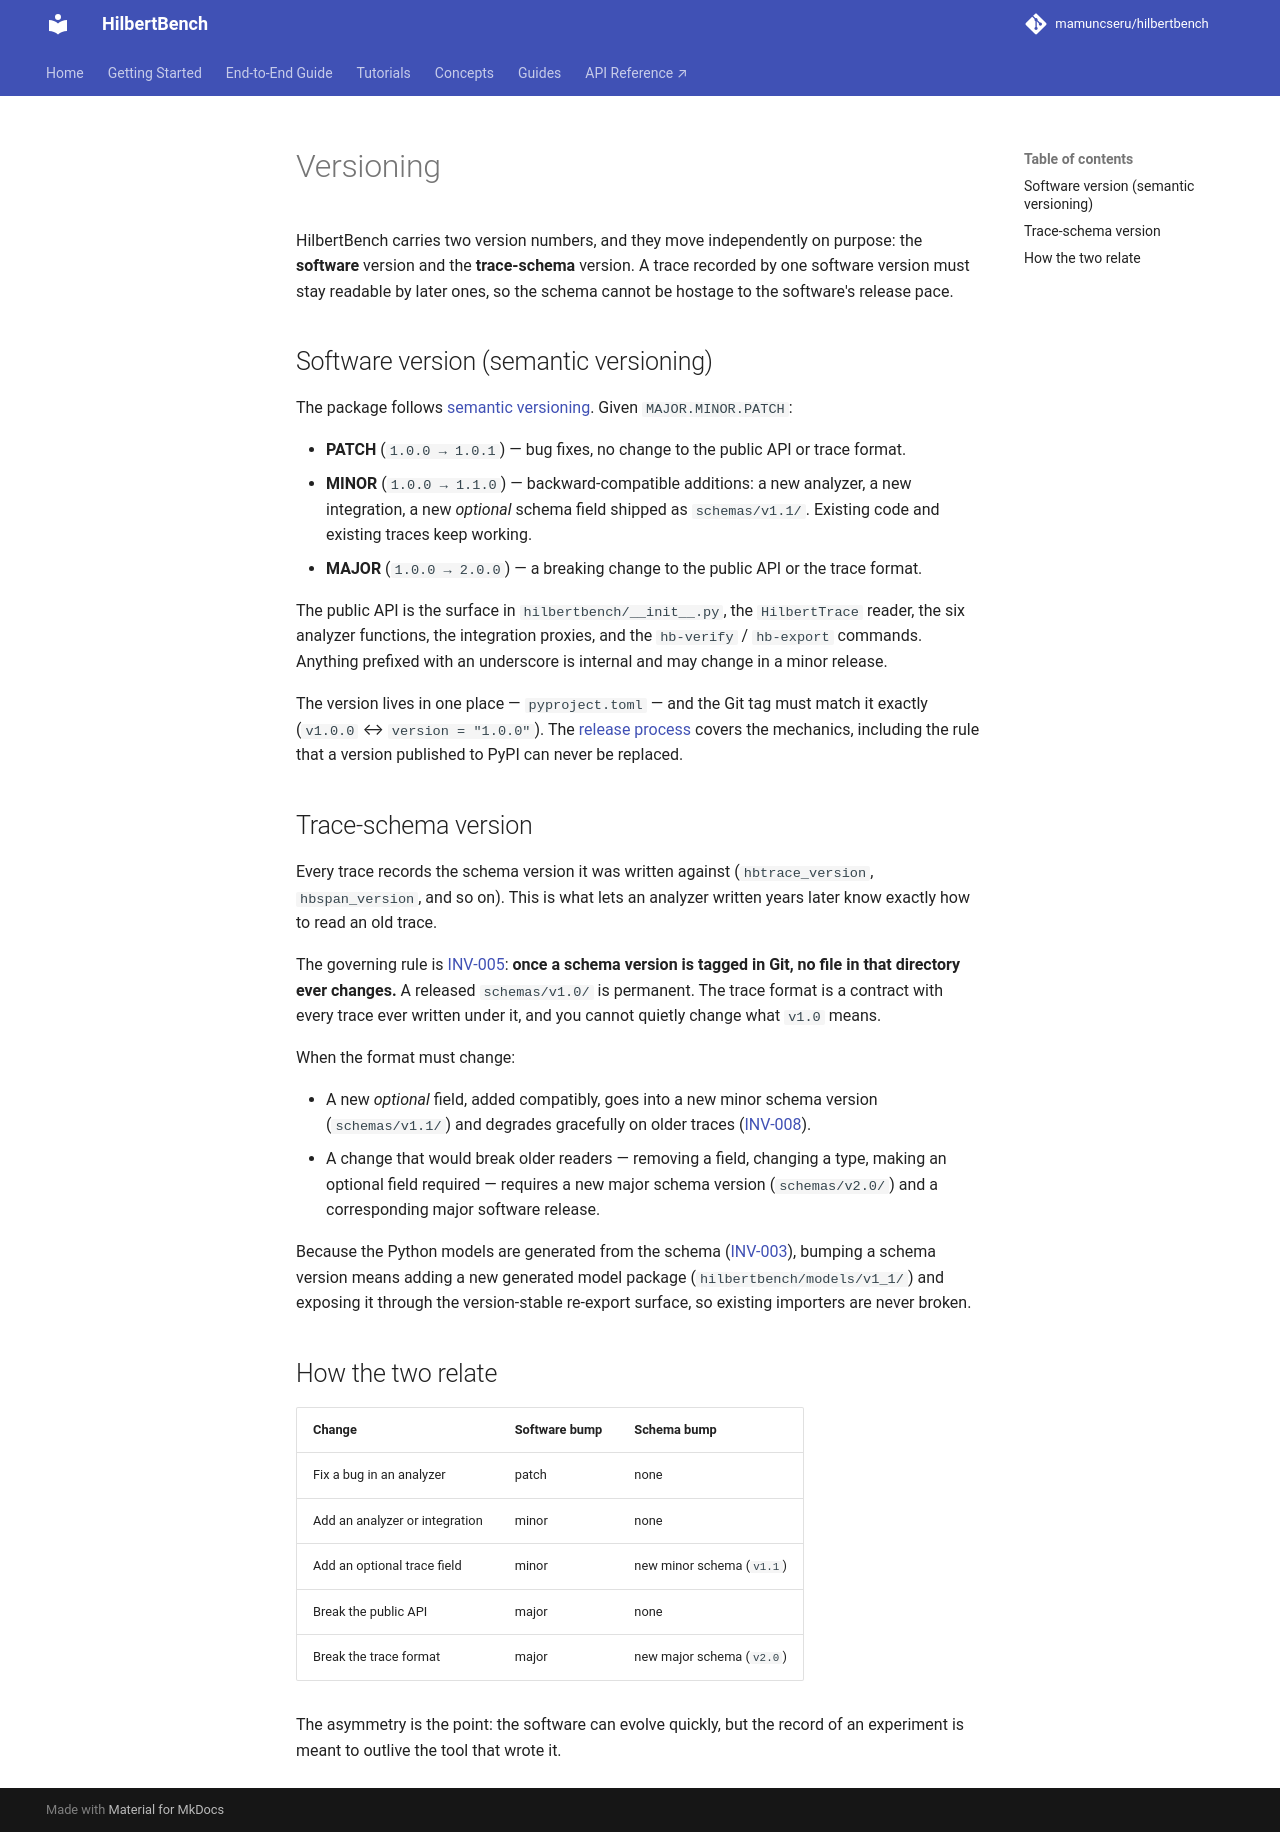

repository: mamuncseru/hilbertbench · page: architecture/004_versioning/index.html · generator: mkdocs

# Versioning

HilbertBench carries two version numbers, and they move independently
on purpose: the **software** version and the **trace-schema** version.
A trace recorded by one software version must stay readable by later
ones, so the schema cannot be hostage to the software's release pace.

## Software version (semantic versioning)

The package follows [semantic versioning](https://semver.org).
Given `MAJOR.MINOR.PATCH`:

- **PATCH** (`1.0.0 → 1.0.1`) — bug fixes, no change to the public API
  or trace format.
- **MINOR** (`1.0.0 → 1.1.0`) — backward-compatible additions: a new
  analyzer, a new integration, a new *optional* schema field shipped as
  `schemas/v1.1/`. Existing code and existing traces keep working.
- **MAJOR** (`1.0.0 → 2.0.0`) — a breaking change to the public API or
  the trace format.

The public API is the surface in `hilbertbench/__init__.py`, the
`HilbertTrace` reader, the six analyzer functions, the integration
proxies, and the `hb-verify` / `hb-export` commands. Anything prefixed
with an underscore is internal and may change in a minor release.

The version lives in one place — `pyproject.toml` — and the Git tag
must match it exactly (`v1.0.0` ↔ `version = "1.0.0"`). The
[release process](https://github.com/mamuncseru/hilbertbench/blob/main/RELEASING.md)
covers the mechanics, including the rule that a version published to
PyPI can never be replaced.

## Trace-schema version

Every trace records the schema version it was written against
(`hbtrace_version`, `hbspan_version`, and so on). This is what lets an
analyzer written years later know exactly how to read an old trace.

The governing rule is [INV-005](../reference/invariants.md): **once a schema
version is tagged in Git, no file in that directory ever changes.** A
released `schemas/v1.0/` is permanent. The trace format is a contract
with every trace ever written under it, and you cannot quietly change
what `v1.0` means.

When the format must change:

- A new *optional* field, added compatibly, goes into a new minor
  schema version (`schemas/v1.1/`) and degrades gracefully on older
  traces ([INV-008](../reference/invariants.md)).
- A change that would break older readers — removing a field, changing
  a type, making an optional field required — requires a new major
  schema version (`schemas/v2.0/`) and a corresponding major software
  release.

Because the Python models are generated from the schema
([INV-003](../reference/invariants.md)), bumping a schema version means adding a
new generated model package (`hilbertbench/models/v1_1/`) and exposing
it through the version-stable re-export surface, so existing importers
are never broken.

## How the two relate

| Change | Software bump | Schema bump |
|---|---|---|
| Fix a bug in an analyzer | patch | none |
| Add an analyzer or integration | minor | none |
| Add an optional trace field | minor | new minor schema (`v1.1`) |
| Break the public API | major | none |
| Break the trace format | major | new major schema (`v2.0`) |

The asymmetry is the point: the software can evolve quickly, but the
record of an experiment is meant to outlive the tool that wrote it.
